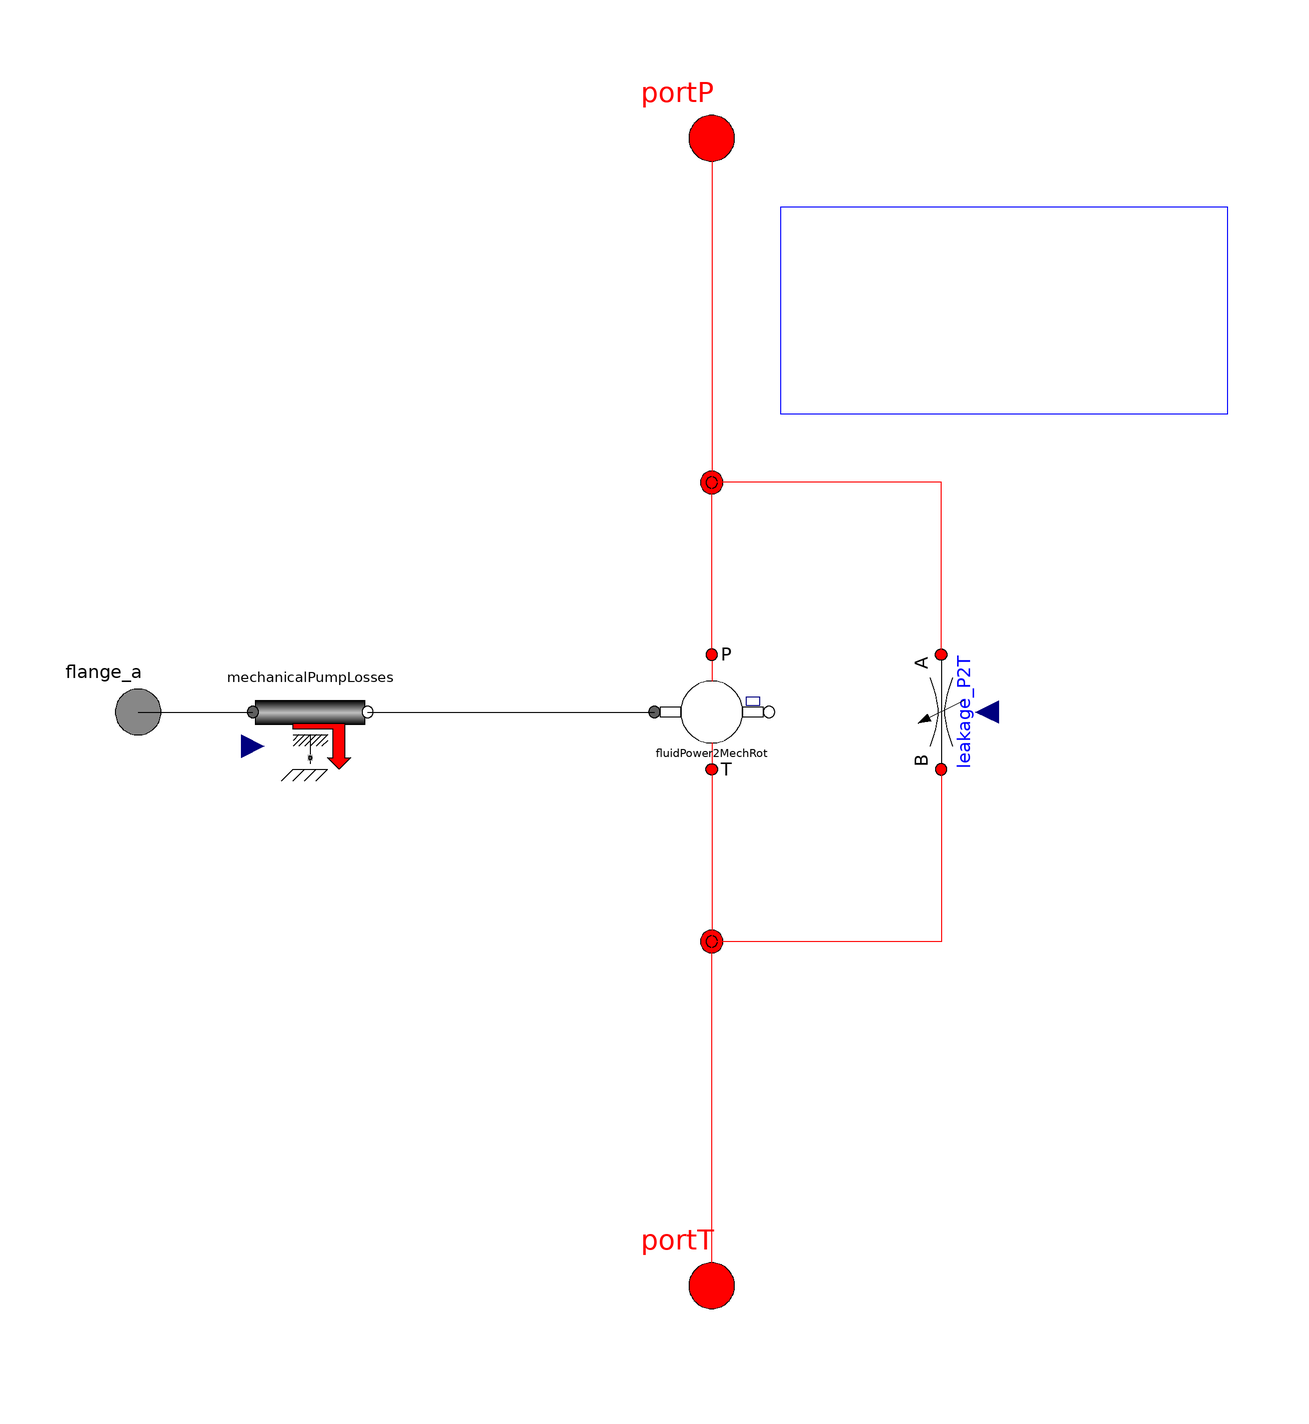

This picture is the connection diagram that the Modelica source below describes through its graphical annotations.

model ConstantDisplacementPump "Variable Displacement Pump with losses"

        // parameters in sizing tab
        parameter SI.Volume Dconst = 0.001 "Pump displacement"
          annotation(Dialog(tab="Sizing"));

        // loss parameters
        parameter Real Cv = 60000 "Coefficient of viscous drag"
          annotation(Dialog(tab="Efficiency",group="Mechanical Efficiency"));
        parameter Real Cf = 0.007
        "Coefficient of Coulomb friction (fraction of full stroke torque)"
          annotation(Dialog(tab="Efficiency",group="Mechanical Efficiency"));
        parameter Real Cs = 1.8e-9 "Leakage coefficient"
          annotation(Dialog(tab="Efficiency",group="Volumetric Efficiency"));
        parameter Real Vr = 0.54 "Volume ratio of pump or motor"
          annotation(Dialog(tab="Efficiency",group="Volumetric Efficiency"));
        parameter SI.DynamicViscosity mu = oil.dynamicViscosity(p_init)
        "Dynamic viscosity (used only for efficiency computation)"
          annotation(Dialog(tab="Efficiency",group="Related Parameters"));
        parameter SI.BulkModulus B = oil.approxBulkModulus(p_init)
        "Approximate bulk modulus (used only for efficiency models)"
          annotation(Dialog(tab="Efficiency",group="Related Parameters"));

        // friction
        BaseClasses.MechanicalPumpLosses mechanicalPumpLosses(
          Cv=Cv,
          Cf=Cf,
          Dmax=Dconst)
          annotation (Placement(transformation(extent={{-80,-10},{-60,10}},
                rotation=0)));

        // the components
        Basic.FluidPower2MechRotConst fluidPower2MechRot(
          final Dconst=Dconst) annotation (Placement(transformation(extent={{-10,-10},{10,10}},
                rotation=0)));
        Basic.VariableFlow leakage_P2T annotation (Placement(transformation(
              origin={40,0},
              extent={{-10,10},{10,-10}},
              rotation=270)));
        Lines.NJunction j1 annotation (Placement(transformation(extent={{-10,-50},{10,-30}},
                rotation=0)));
        Lines.NJunction j2 annotation (Placement(transformation(extent={{-10,30},{10,50}},
                rotation=0)));

        // the connectors
        OpenHydraulics.Interfaces.FluidPort portP
          annotation (Placement(transformation(extent={{-10,90},{10,110}},
                rotation=0)));
        OpenHydraulics.Interfaces.FluidPort portT
          annotation (Placement(transformation(extent={{-10,-110},{10,-90}},
                rotation=0)));
        Modelica.Mechanics.Rotational.Interfaces.Flange_a flange_a
        "(left) driving flange (flange axis directed INTO cut plane)"
          annotation (Placement(transformation(extent={{-110,-10},{-90,10}},
                rotation=0)));

        extends OpenHydraulics.Interfaces.PartialFluidComponent;
    protected
        constant Real dispFraction = 1
        "introduced as constant to keep equations consistent with other pumps";
        SI.Pressure dp = portP.p - portT.p;
      equation
        // connect the input of the leakage model and the mechanical loss model
        leakage_P2T.q_flow = Cs*dp*Dconst/mu
            + dp*mechanicalPumpLosses.w*Dconst*(Vr + (1+dispFraction)/2)/B;
        mechanicalPumpLosses.dp = dp;

        connect(portT, j1.port[1]) annotation (Line(points={{0,-100},{0,-40.6667}},
              color={255,0,0}));
        connect(portP, j2.port[1])
          annotation (Line(points={{0,100},{0,39.3333}}, color={255,0,0}));
        connect(fluidPower2MechRot.port_b, j2.port[2])
          annotation (Line(points={{0,10},{0,40}}, color={255,0,0}));
        connect(fluidPower2MechRot.port_a, j1.port[2]) annotation (Line(points={{
                0,-10},{0,-40}}, color={255,0,0}));
        connect(leakage_P2T.port_a, j2.port[3]) annotation (Line(points={{40,10},
                {40,40},{0,40},{0,40.6667}}, color={255,0,0}));
        connect(leakage_P2T.port_b, j1.port[3]) annotation (Line(points={{40,-10},
                {40,-40},{0,-40},{0,-39.3333}}, color={255,0,0}));
        connect(flange_a, mechanicalPumpLosses.flange_a)
          annotation (Line(points={{-100,0},{-80,0}}, color={0,0,0}));
        connect(mechanicalPumpLosses.flange_b, fluidPower2MechRot.flange_a)
          annotation (Line(points={{-60,0},{-10,0}}, color={0,0,0}));
        annotation (Icon(coordinateSystem(preserveAspectRatio=false, extent={{
                  -100,-100},{100,100}}), graphics={
              Ellipse(
                extent={{-54,54},{54,-54}},
                lineColor={0,0,0},
                fillColor={255,255,255},
                fillPattern=FillPattern.Solid),
              Line(points={{0,-54},{0,-100}}, color={255,0,0}),
              Line(points={{0,100},{0,54}}, color={255,0,0}),
              Rectangle(
                extent={{-90,8},{-54,-8}},
                lineColor={0,0,0},
                fillColor={255,255,255},
                fillPattern=FillPattern.Solid),
              Text(extent={{100,-54},{-100,-90}}, textString="%name"),
              Text(
                extent={{10,-80},{40,-120}},
                lineColor={0,0,0},
                fillColor={0,0,0},
                fillPattern=FillPattern.Solid,
                textString="T"),
              Polygon(
                points={{-20,34},{0,54},{20,34},{-20,34}},
                lineColor={0,0,0},
                fillColor={0,0,0},
                fillPattern=FillPattern.Solid),
              Polygon(
                points={{-20,-34},{0,-54},{20,-34},{-20,-34}},
                lineColor={0,0,0},
                fillColor={0,0,0},
                fillPattern=FillPattern.Solid),
              Text(
                extent={{10,120},{40,80}},
                lineColor={0,0,0},
                fillColor={0,0,0},
                fillPattern=FillPattern.Solid,
                textString="P")}),Diagram(graphics={
              Text(
                extent={{52,76},{52,64}},
                lineColor={0,0,255},
                fillColor={255,255,255},
                fillPattern=FillPattern.Solid,
                textString=
                     "section for"),
              Text(
                extent={{52,88},{52,76}},
                lineColor={0,0,255},
                fillColor={255,255,255},
                fillPattern=FillPattern.Solid,
                textString=
                     "see equations"),
              Rectangle(extent={{12,88},{90,52}}, lineColor={0,0,255}),
              Text(
                extent={{52,64},{52,52}},
                lineColor={0,0,255},
                fillColor={255,255,255},
                fillPattern=FillPattern.Solid,
                textString=
                     "loss relationships")}));
      end ConstantDisplacementPump;